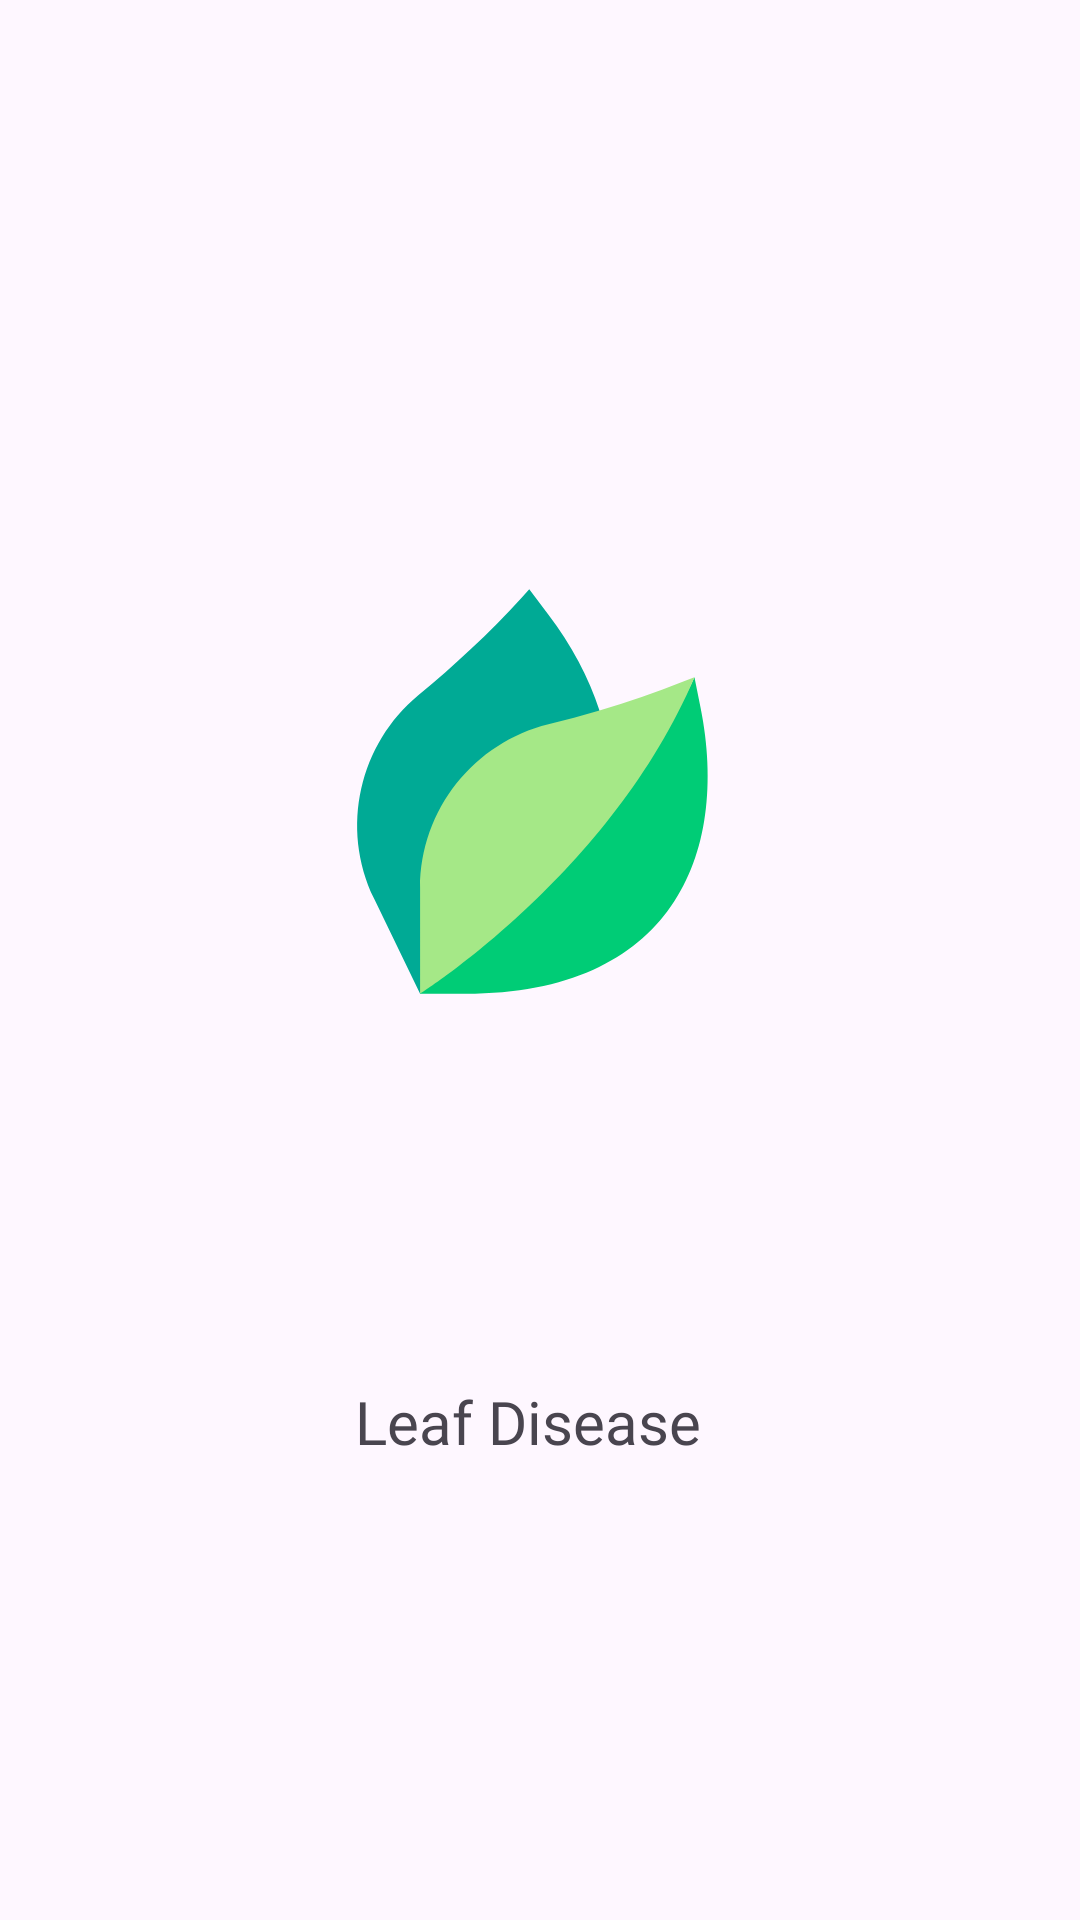

Reconstruct the res/layout file that produces this screen, plus the resources it refers to.
<!-- AndroidManifest.xml: application theme Theme.LeafDisease -->
<!-- res/layout/activity_splash.xml -->
<?xml version="1.0" encoding="utf-8"?>

<androidx.constraintlayout.widget.ConstraintLayout xmlns:android="http://schemas.android.com/apk/res/android"
    xmlns:app="http://schemas.android.com/apk/res-auto"
    xmlns:tools="http://schemas.android.com/tools"
    android:layout_width="match_parent"
    android:layout_height="match_parent"
    tools:context=".activity.SplashActivity">

    <ImageView
        android:id="@+id/imageView"
        android:layout_width="321dp"
        android:layout_height="321dp"
        android:importantForAccessibility="no"
        android:src="@drawable/ic_launcher_foreground"
        app:layout_constraintBottom_toBottomOf="parent"
        app:layout_constraintEnd_toEndOf="parent"
        app:layout_constraintHorizontal_bias="0.437"
        app:layout_constraintStart_toStartOf="parent"
        app:layout_constraintTop_toTopOf="parent"
        app:layout_constraintVertical_bias="0.324" />

    <TextView
        android:id="@+id/text"
        android:layout_width="wrap_content"
        android:layout_height="wrap_content"
        android:layout_marginTop="36dp"
        android:fontFamily="@font/poppins_semi_bold"
        android:text="@string/app_name"
        android:textSize="20sp"
        app:layout_constraintEnd_toEndOf="@+id/imageView"
        app:layout_constraintHorizontal_bias="0.492"
        app:layout_constraintStart_toStartOf="@+id/imageView"
        app:layout_constraintTop_toBottomOf="@+id/imageView" />


</androidx.constraintlayout.widget.ConstraintLayout>
<!-- resources referenced by this layout -->
<resources>
  <!-- drawable ic_launcher_foreground (drawable) -->
  <vector xmlns:android="http://schemas.android.com/apk/res/android"
      android:width="108dp"
      android:height="108dp"
      android:viewportWidth="512"
      android:viewportHeight="512">
    <group android:scaleX="0.42"
        android:scaleY="0.42"
        android:translateX="148.48"
        android:translateY="148.48">
        <path android:fillColor="#00aa95" android:pathData="m113.707,512 l-58.132,-120.208c-43.694,-90.351 -18.098,-196.268 55.842,-257.579 46.027,-38.166 89.94,-78.812 130.239,-122.984l10.244,-11.229 23.821,31.473c29.393,38.834 51.822,80.128 65.073,121.97z"/>
        <path android:fillColor="#00cc76" android:pathData="m468.766,149.938 l-7.743,-38.704c-38.269,90.207 -136.426,138.139 -192.689,200.383 -98.392,108.852 -154.627,200.383 -154.627,200.383h58.256c258.928,0 334.274,-174.759 296.803,-362.062z"/>
        <path android:fillColor="#a5e887" android:pathData="m461.022,111.234 l-14.112,5.649c-34.771,13.919 -70.217,25.975 -106.117,36.56v0.001c-21.412,6.314 -42.985,12.104 -64.674,17.454 -93.258,23.005 -162.413,107.214 -162.413,207.575v133.527c0.001,0 242.122,-152.806 347.316,-400.766z"/>
    </group>
  </vector>
  <string name="app_name">Leaf Disease</string>
  <style name="Theme.LeafDisease" parent="Base.Theme.LeafDisease" />
  <style name="Base.Theme.LeafDisease" parent="Theme.Material3.DayNight.NoActionBar">
          
          
      </style>
</resources>
